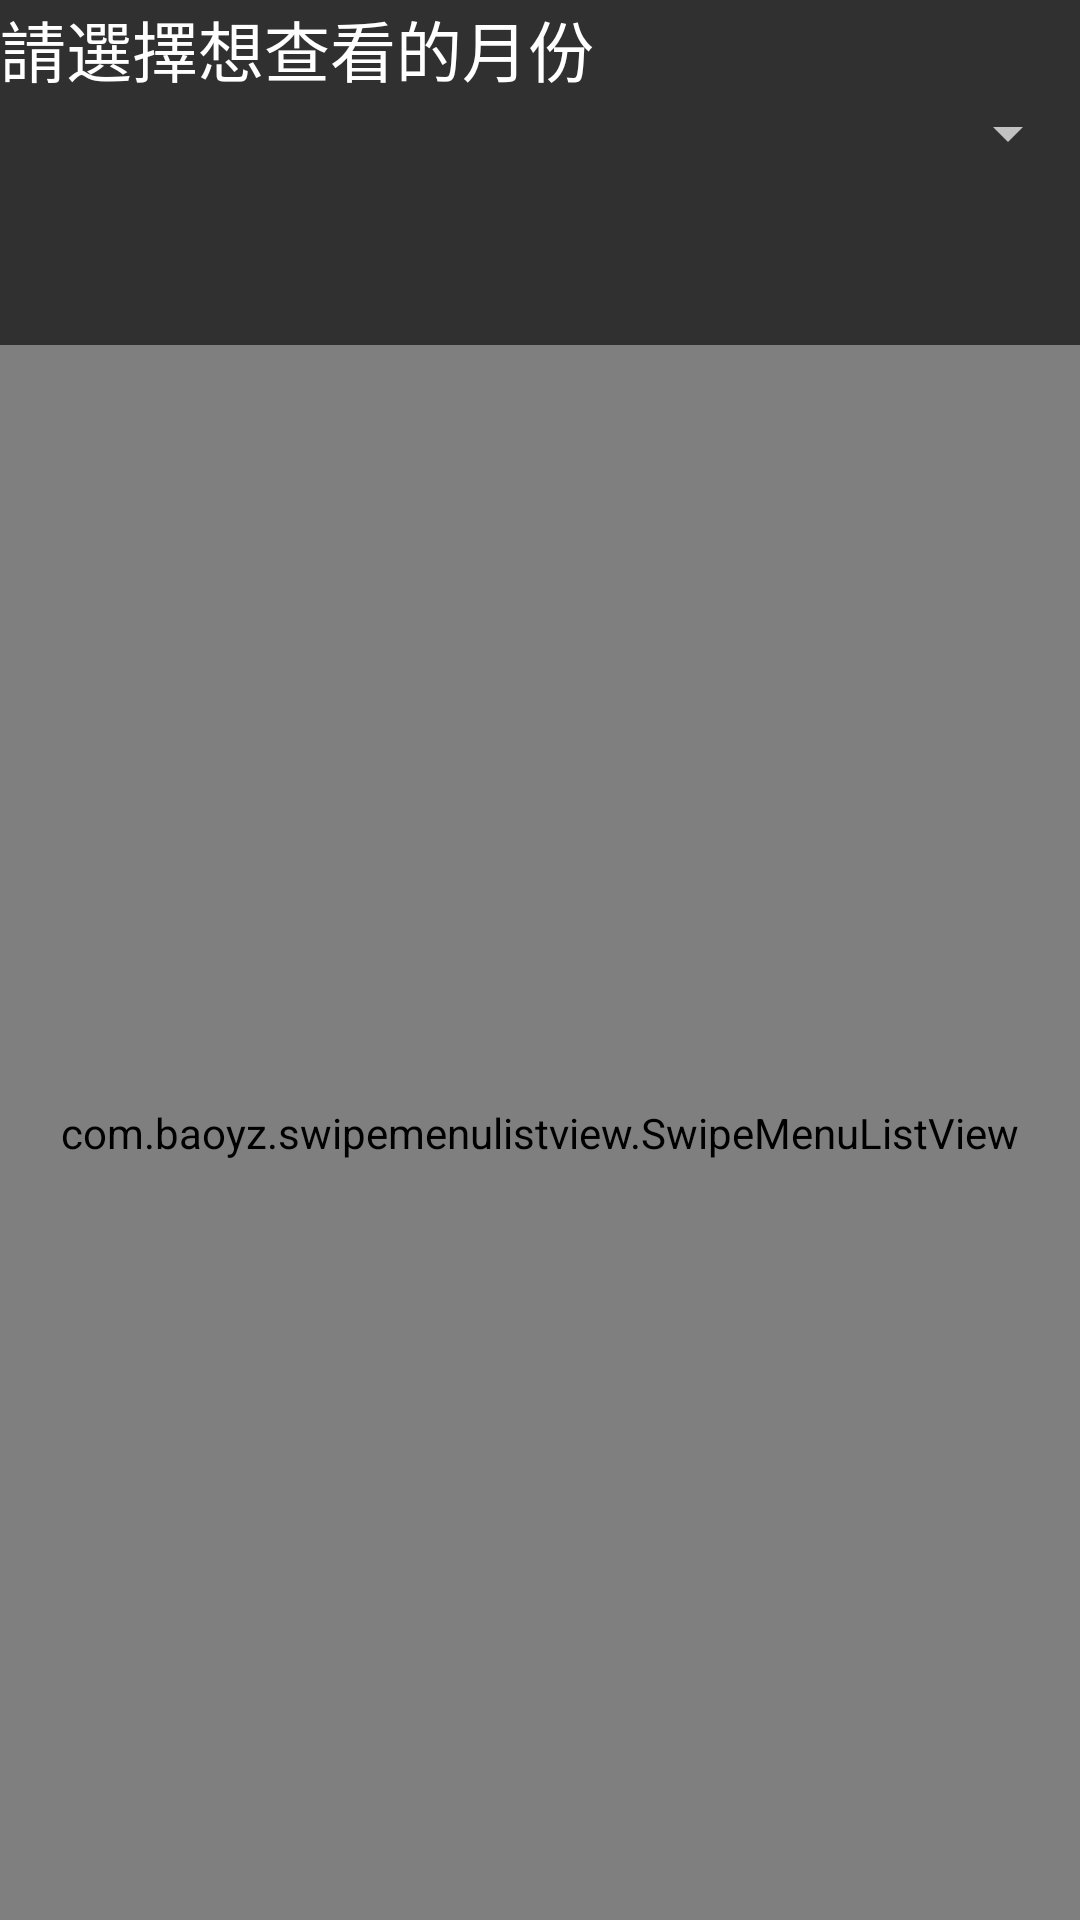

This screen was rendered from an Android layout file. Write that file and the resources it references.
<!-- AndroidManifest.xml: application theme Theme.AppCompat.NoActionBar -->
<!-- res/layout/activity_content.xml -->
<?xml version="1.0" encoding="utf-8"?>
<LinearLayout xmlns:android="http://schemas.android.com/apk/res/android"
    xmlns:app="http://schemas.android.com/apk/res-auto"
    xmlns:tools="http://schemas.android.com/tools"
    android:layout_width="match_parent"
    android:layout_height="match_parent"
    android:orientation="vertical"
    tools:context=".content">

    <TextView
        android:id="@+id/textView13"
        android:layout_width="match_parent"
        android:layout_height="wrap_content"
        android:text="請選擇想查看的月份"
        android:textAppearance="@style/TextAppearance.AppCompat.Large" />

    <Spinner
        android:id="@+id/spinner3"
        android:layout_width="match_parent"
        android:layout_height="wrap_content" />

    <TextView
        android:id="@+id/textView9"
        android:layout_width="match_parent"
        android:layout_height="wrap_content"
        android:textAppearance="@style/TextAppearance.AppCompat.Large" />

    <TextView
        android:id="@+id/textView10"
        android:layout_width="match_parent"
        android:layout_height="wrap_content"
        android:textAppearance="@style/TextAppearance.AppCompat.Large" />

    <com.baoyz.swipemenulistview.SwipeMenuListView
        android:id="@+id/listView3"
        android:layout_width="match_parent"
        android:layout_height="match_parent" >

    </com.baoyz.swipemenulistview.SwipeMenuListView>



</LinearLayout>
<!-- resources referenced by this layout -->
<resources>

</resources>
